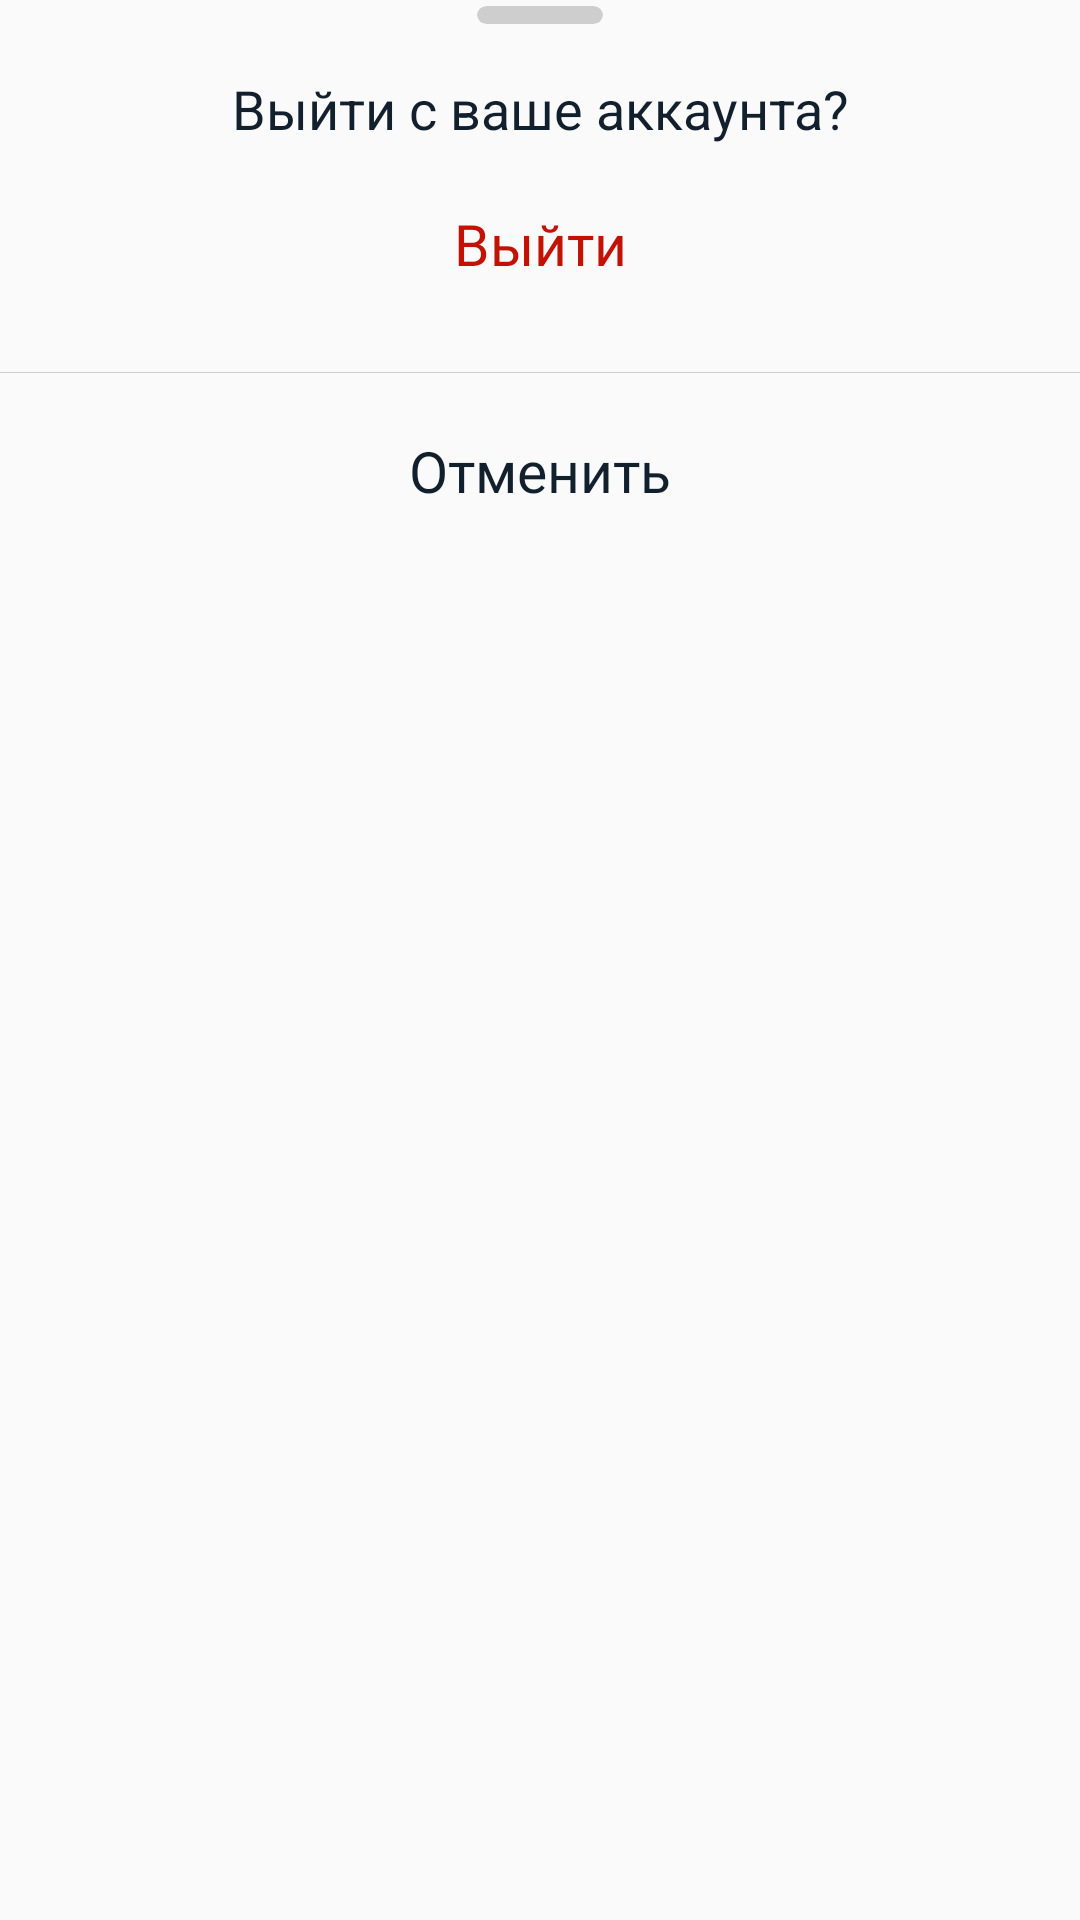

Layout XML and referenced resources for this Android screen:
<!-- AndroidManifest.xml: application theme AppTheme.NoActionBar -->
<!-- res/layout/custom_close_day.xml -->
<?xml version="1.0" encoding="utf-8"?>
<RelativeLayout xmlns:android="http://schemas.android.com/apk/res/android"
    android:layout_width="match_parent"
    android:layout_height="match_parent"
    xmlns:app="http://schemas.android.com/apk/res-auto"
    android:background="@color/transparent">

    <RelativeLayout
        android:layout_width="match_parent"
        android:layout_height="wrap_content"
        android:background="@drawable/back_quit">

        <androidx.cardview.widget.CardView
            android:id="@+id/topButtonDialog"
            android:layout_width="42dp"
            android:layout_height="6dp"
            android:layout_centerHorizontal="true"
            android:layout_marginTop="2dp"
            app:cardBackgroundColor="#cecece"
            app:cardCornerRadius="4dp"
            app:cardElevation="0dp" />

        <TextView
            android:id="@+id/textView"
            android:layout_width="match_parent"
            android:layout_height="wrap_content"
            android:layout_below="@+id/topButtonDialog"
            android:layout_centerHorizontal="true"
            android:layout_marginStart="34dp"
            android:layout_marginTop="16sp"
            android:layout_marginEnd="34dp"
            android:gravity="center"
            android:text="@string/closeDayConfirmText"
            android:textColor="@color/textColorDarker"
            android:textSize="18sp" />

        <TextView
            android:id="@+id/quitButton"
            android:layout_width="match_parent"
            android:layout_height="wrap_content"
            android:layout_below="@+id/textView"
            android:layout_centerHorizontal="true"
            android:layout_marginTop="12dp"
            android:layout_marginBottom="22dp"
            android:fontFamily="@font/roboto_medium"
            android:gravity="center"
            android:paddingTop="8dp"
            android:paddingBottom="8dp"
            android:text="@string/quit"
            android:textColor="#C31104"
            android:textSize="19sp" />

        <View
            android:layout_width="match_parent"
            android:layout_height="0.4dp"
            android:layout_below="@+id/quitButton"
            android:background="#cecece" />

        <TextView
            android:id="@+id/cancelButton"
            android:layout_width="match_parent"
            android:layout_height="wrap_content"
            android:layout_below="@+id/quitButton"
            android:layout_centerHorizontal="true"
            android:layout_marginTop="12dp"
            android:layout_marginBottom="22dp"
            android:fontFamily="@font/roboto_medium"
            android:gravity="center"
            android:paddingTop="8dp"
            android:paddingBottom="8dp"
            android:text="@string/cancello"
            android:textColor="@color/textColorDarker"
            android:textSize="19sp" />

    </RelativeLayout>

</RelativeLayout>
<!-- resources referenced by this layout -->
<resources>
  <color name="textColorDarker">#12202E</color>
  <color name="transparent">#00FFFFFF</color>
  <string name="cancello">Отменить</string>
  <string name="closeDayConfirmText">Выйти с ваше аккаунта?</string>
  <string name="quit">Выйти</string>
  <style name="AppTheme.NoActionBar">
          <item name="theme">@style/ThemeOverlay.MaterialComponents.Light</item>
          <item name="windowActionBar">false</item>
          <item name="windowNoTitle">true</item>
          <item name="android:textColor">#12202E</item>
          <item name="colorPrimary">@color/colorPrimary</item>
          <item name="colorPrimaryDark">@color/actionBarStatus</item>
          <item name="android:windowLightStatusBar" tools:targetApi="m">true</item>
          <item name="colorAccent">@color/colorAccent</item>
      </style>
  <color name="colorPrimary">#03A9F4</color>
  <color name="actionBarStatus">#f2f3f5</color>
  <color name="colorAccent">#03A9F4</color>
</resources>
